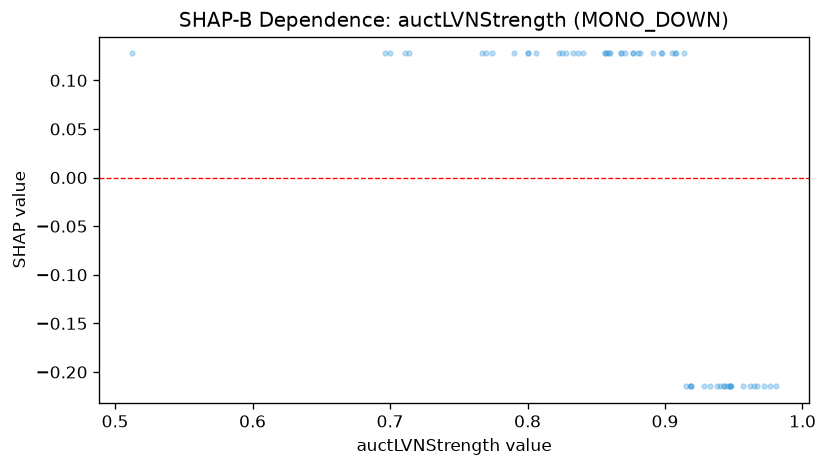

Data behind this chart, as committed beside it:
feature_value, shap_value
0.914, 0.1277
0.945, -0.2148
0.976, -0.2148
0.79, 0.1277
0.947, -0.2148
0.77, 0.1277
0.943, -0.2148
0.8, 0.1277
0.86, 0.1277
0.877, 0.1277
0.512, 0.1277
0.94, -0.2148
0.714, 0.1277
0.928, -0.2148
0.967, -0.2148
0.806, 0.1277
0.711, 0.1277
0.938, -0.2148
0.88, 0.1277
0.947, -0.2148
0.871, 0.1277
0.943, -0.2148
0.962, -0.2148
0.948, -0.2148
0.825, 0.1277
0.84, 0.1277
0.868, 0.1277
0.905, 0.1277
0.972, -0.2148
0.918, -0.2148
0.823, 0.1277
0.8, 0.1277
0.837, 0.1277
0.696, 0.1277
0.965, -0.2148
0.7, 0.1277
0.919, -0.2148
0.877, 0.1277
0.891, 0.1277
0.907, 0.1277
0.882, 0.1277
0.933, -0.2148
0.868, 0.1277
0.897, 0.1277
0.828, 0.1277
0.957, -0.2148
0.908, 0.1277
0.774, 0.1277
0.856, 0.1277
0.915, -0.2148
0.833, 0.1277
0.859, 0.1277
0.919, -0.2148
0.898, 0.1277
0.767, 0.1277
0.981, -0.2148
0.856, 0.1277
0.947, -0.2148
0.858, 0.1277
